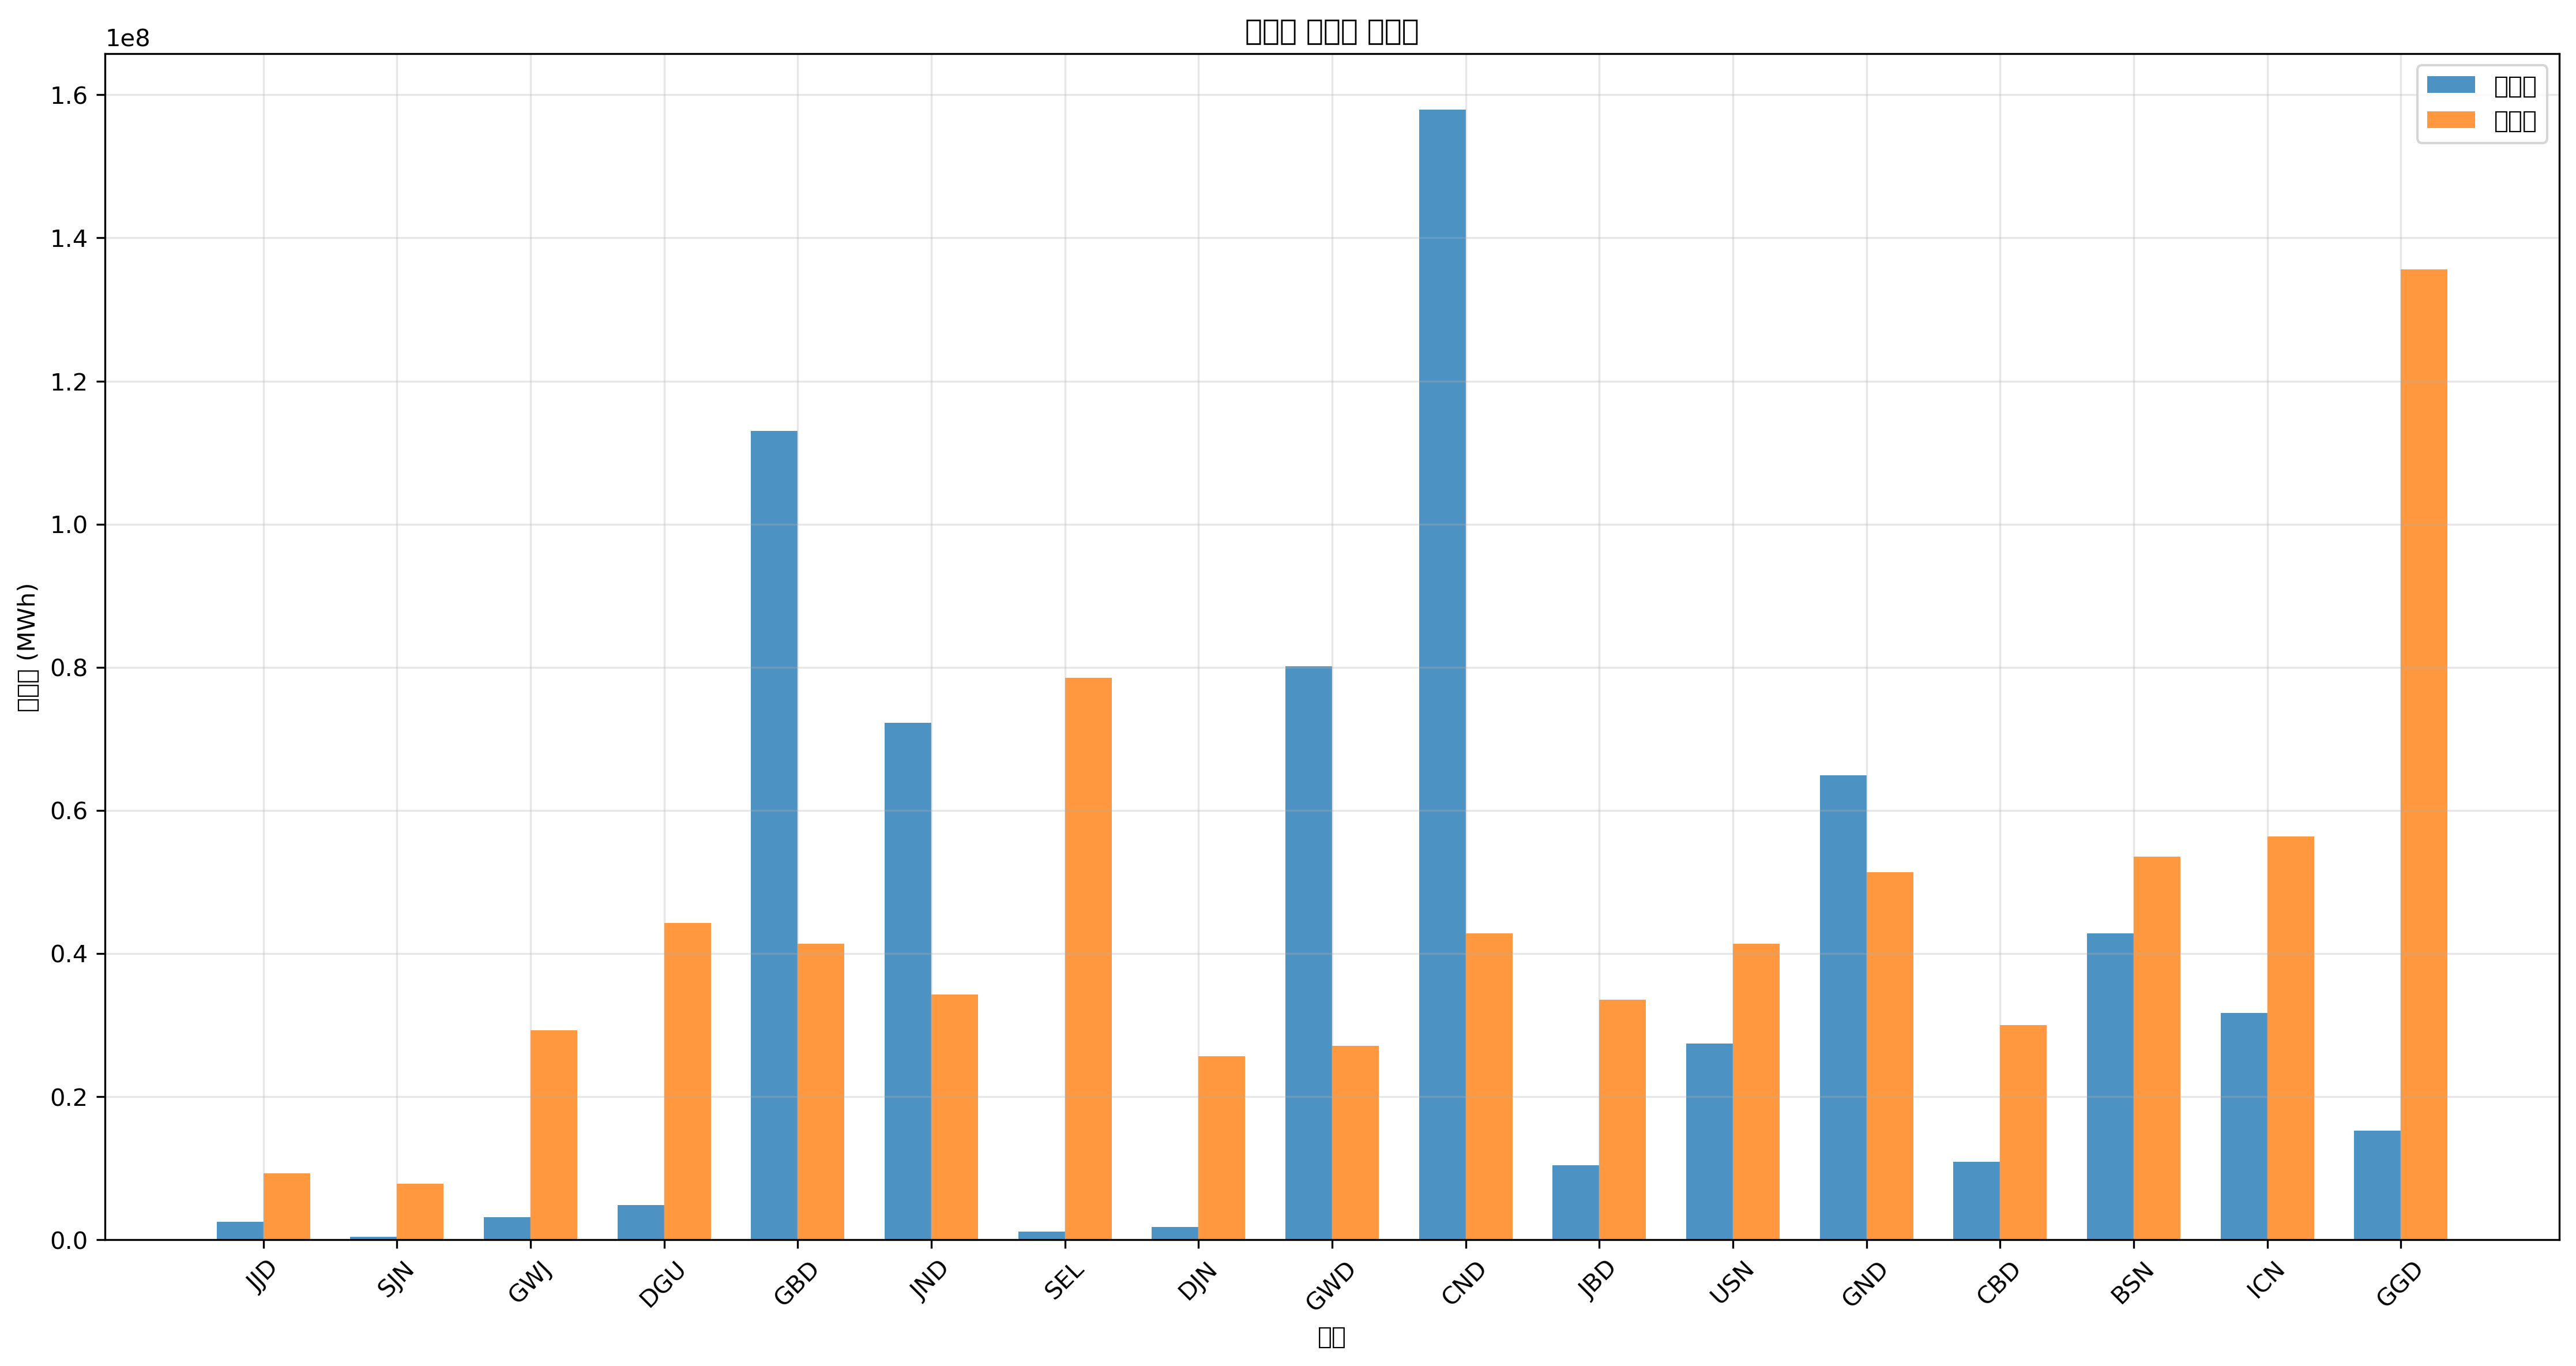

The file beside this chart, header and first rows:
지역, 발전량(MWh), 부하량(MWh), 밸런스(MWh)
JJD, 2484286, 9277922, -6793636
SJN, 455150, 7844379, -7389229
GWJ, 3193900, 29257283, -26063382
DGU, 4813576, 44239296, -39425720
GBD, 113014113, 41382237, 71631876
JND, 72234484, 34254630, 37979854
SEL, 1113031, 78493925, -77380895
DJN, 1826531, 25683452, -23856921
GWD, 80147598, 27116995, 53030603
CND, 157894923, 42815780, 115079143
JBD, 10443008, 33537858, -23094850
USN, 27419733, 41382237, -13962504
GND, 64880769, 51376931, 13503838
CBD, 10888340, 29974054, -19085715
BSN, 42822421, 53517218, -10694797
ICN, 31704177, 56374277, -24670100
GGD, 15247141, 135574947, -120327807
